Run: headless pygame with SDL's dummy video driver; simulated clock (each Clock.tick advances the game by its frame time, no real sleeping); random seed 0; keys injected as events and as key.get_pressed() state; mouse plan: one left click at the window centre at the start of phase 2, then a move to the lower-right quarter at the start of phase 3.
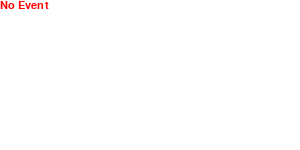
Frame 1 of 4 · flips 1–60 · no input
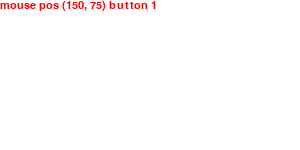
Frame 2 of 4 · flips 61–180 · clicked the window centre · tapped SPACE, RETURN · held RIGHT (→), D
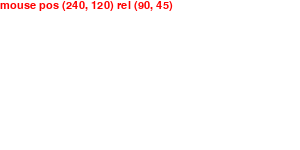
Frame 3 of 4 · flips 181–300 · moved the mouse to the lower-right quarter · held DOWN (↓), S
Frame 4 of 4 · flips 301–420 · held LEFT (←), A, UP (↑), W · screen unchanged from frame 3, image omitted

The pygame program that drew these frames:

import pygame 
from pygame import K_UP,K_DOWN,K_LEFT,K_RIGHT,QUIT,MOUSEMOTION,MOUSEBUTTONUP,MOUSEBUTTONDOWN

# 1. 先初始化游戏框架
pygame.init()
# 2. 创建一个窗口
screen = pygame.display.set_mode((300,150),0,32)
# 加载字体 (使用系统字体)
font = pygame.font.SysFont('arial', 16)
# 运行标志
running = True
# 案件方向
mouse  = (0,0)
mouse_move = (0,0)
mouse_key = None
text = 'No Event'

# 1. 游戏死循环
while running:
    # 2. 获取事件流
    for event in pygame.event.get():
        # 3. 处理事件流
        if event.type == QUIT:
            # 结束运行
            running = False
        elif event.type == MOUSEMOTION:
            mouse = event.pos
            mouse_move = event.rel
            text = 'mouse pos %s rel %s ' % (str(mouse),str(mouse_move))
        elif event.type == MOUSEBUTTONUP:
            mouse = event.pos
            mouse_key = event.button 
            text = 'mouse pos %s button %s' % (str(mouse),str(mouse_key))
        elif event.type == MOUSEBUTTONDOWN:
            mouse = event.pos
            mouse_key = event.button 
            text = 'mouse pos %s button %s' % (str(mouse),str(mouse_key))

    # 2.1 屏幕填充白色
    screen.fill((0xff,0xff,0xff))
    # 2.3 渲染文字
    text_surface = font.render(text,True,(0xff,0,0))
    # 2.4 贴图文字
    screen.blit(text_surface,(0,0))
    # 3. 刷新显示窗口
    pygame.display.flip()  

# 4. 退出框架
pygame.quit()
